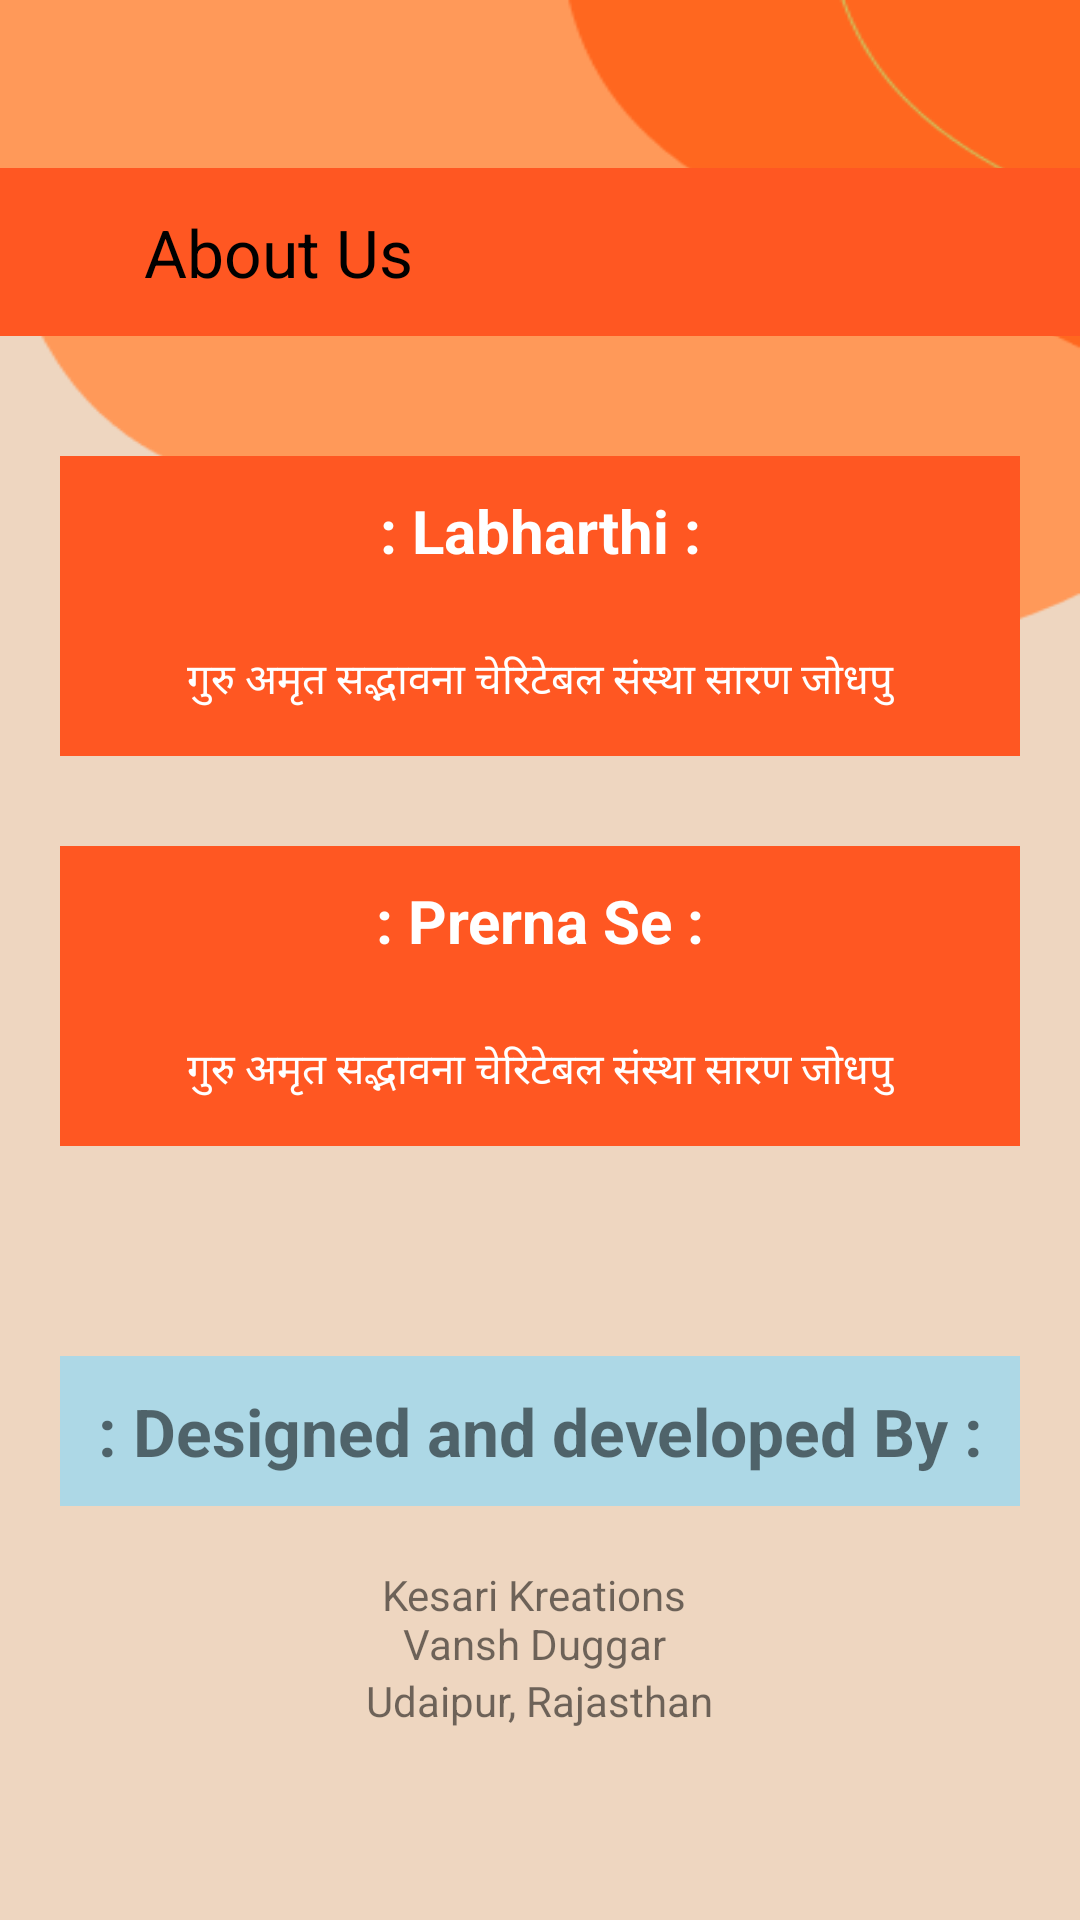

This screen was rendered from an Android layout file. Write that file and the resources it references.
<!-- AndroidManifest.xml: application theme Theme.ShramanSurya.FullScreen -->
<!-- res/layout/activity_about_us.xml -->
<?xml version="1.0" encoding="utf-8"?>
<LinearLayout xmlns:android="http://schemas.android.com/apk/res/android"
    android:layout_width="match_parent"
    android:layout_height="match_parent"
    android:background="@drawable/main"
    android:orientation="vertical">

    <com.google.android.material.appbar.AppBarLayout
        android:layout_marginTop="?attr/actionBarSize"
        android:layout_width="match_parent"
        android:layout_height="?attr/actionBarSize"
        >

        <androidx.appcompat.widget.Toolbar
            android:layout_width="match_parent"
            android:layout_height="match_parent">
            <ImageView
            android:id="@+id/about_backButton"
            android:layout_width="wrap_content"
            android:layout_height="wrap_content"
            android:src="@drawable/baseline_arrow_back_24"
            android:contentDescription="@string/back_button"
            android:padding="16dp"
            android:layout_alignParentTop="true"
            android:layout_alignParentStart="true"/>

            
            <TextView
                android:gravity="center"
                android:id="@+id/titleAboutUs"
                android:layout_width="wrap_content"
                android:layout_height="wrap_content"
                android:layout_centerHorizontal="true"
                android:text="@string/about_us"
                android:textAppearance="?android:attr/textAppearanceLarge"
                android:textColor="#000000"/>
        </androidx.appcompat.widget.Toolbar>

    </com.google.android.material.appbar.AppBarLayout>



    

    
    <TextView
        android:id="@+id/beneficiaryLabel"
        android:layout_width="match_parent"
        android:layout_height="50dp"
        android:layout_gravity="center"
        android:gravity="center"
        android:layout_marginHorizontal="20dp"
        android:layout_marginTop="40dp"
        android:background="@color/seed"
        android:text="@string/beneficiary1"
        android:textColor="@color/white"
        android:textSize="20sp"
        android:textStyle="bold"/>

    <TextView
        android:background="@color/seed"
        android:id="@+id/beneficiaryDescription"
        android:layout_width="match_parent"
        android:layout_height="50dp"
        android:layout_gravity="center"
        android:gravity="center"

        android:textColor="@color/white"
        android:layout_marginHorizontal="20dp"
        android:layout_below="@id/beneficiaryLabel"
        android:layout_centerHorizontal="true"
        android:text="@string/beneficiary_description" />

    
    <TextView
        android:background="@color/seed"
        android:layout_width="match_parent"
        android:layout_height="50dp"
        android:textColor="@color/white"
        android:textSize="20sp"
        android:textStyle="bold"
        android:layout_below="@id/beneficiaryDescription"
        android:layout_centerHorizontal="true"
        android:layout_marginTop="30dp"
        android:layout_gravity="center"
        android:gravity="center"
        android:layout_marginHorizontal="20dp"
        android:text="@string/beneficiary2" />

    
    <TextView
        android:background="@color/seed"
        android:id="@+id/inspirationDescription"
        android:layout_width="match_parent"
        android:layout_height="50dp"
        android:layout_gravity="center"
        android:gravity="center"
        android:textColor="@color/white"
        android:layout_marginHorizontal="20dp"
        android:layout_centerHorizontal="true"
        android:layout_marginBottom="50dp"
        android:text="@string/beneficiary_description" />



        <TextView
            android:background="#ADD8E6"
            android:id="@+id/designCreditLabel"
            android:layout_width="match_parent"
            android:layout_height="50dp"
            android:layout_gravity="center"
            android:gravity="center"
            android:textStyle="bold"
            android:textSize="22sp"
            android:layout_margin="20dp"
            android:text="@string/design_credit" />

        <TextView
            android:id="@+id/designCreditName"
            android:layout_width="wrap_content"
            android:layout_height="wrap_content"
            android:layout_gravity="center"
            android:gravity="center"
            android:text="@string/design_credit_name" />

        <TextView
            android:id="@+id/designCreditLocation"
            android:layout_width="wrap_content"
            android:layout_height="wrap_content"
            android:layout_gravity="center"
            android:text="@string/design_credit_location" />


</LinearLayout>
<!-- resources referenced by this layout -->
<resources>
  <color name="seed">#FF5722</color>
  <color name="white">#FFFFFFFF</color>
  <string name="about_us">About Us</string>
  <string name="back_button">Back Button</string>
  <string name="beneficiary1">: Labharthi :</string>
  <string name="beneficiary2">: Prerna Se :</string>
  <string name="beneficiary_description">गुरु अमृत सद्भावना चेरिटेबल संस्था सारण जोधपु</string>
  <string name="design_credit">: Designed and developed By :</string>
  <string name="design_credit_location">Udaipur, Rajasthan</string>
  <string name="design_credit_name">"Kesari Kreations \nVansh Duggar "</string>
  <color name="md_theme_light_primary">#FF5722</color>
  <color name="md_theme_light_onPrimary">#FFFFFF</color>
  <color name="md_theme_light_primaryContainer">#FFDAD4</color>
  <color name="md_theme_light_onPrimaryContainer">#3F0300</color>
  <color name="md_theme_light_secondary">#9E421D</color>
  <color name="md_theme_light_onSecondary">#FFFFFF</color>
  <color name="md_theme_light_secondaryContainer">#FFDBCF</color>
  <color name="md_theme_light_onSecondaryContainer">#380D00</color>
  <color name="md_theme_light_tertiary">#6F4DA0</color>
  <color name="md_theme_light_onTertiary">#FFFFFF</color>
  <color name="md_theme_light_tertiaryContainer">#EDDCFF</color>
  <color name="md_theme_light_onTertiaryContainer">#280056</color>
  <color name="md_theme_light_error">#BA1A1A</color>
  <color name="md_theme_light_errorContainer">#FFDAD6</color>
  <color name="md_theme_light_onError">#FFFFFF</color>
  <color name="md_theme_light_onErrorContainer">#410002</color>
  <color name="md_theme_light_background">#FFFBFF</color>
  <color name="md_theme_light_onBackground">#201A19</color>
  <color name="md_theme_light_surface">#FFFBFF</color>
  <color name="md_theme_light_onSurface">#201A19</color>
  <color name="md_theme_light_surfaceVariant">#F5DDD9</color>
  <color name="md_theme_light_onSurfaceVariant">#534340</color>
  <color name="md_theme_light_outline">#857370</color>
  <color name="md_theme_light_inverseOnSurface">#FBEEEB</color>
  <color name="md_theme_light_inverseSurface">#362F2D</color>
  <color name="md_theme_light_inversePrimary">#FFB4A6</color>
</resources>
